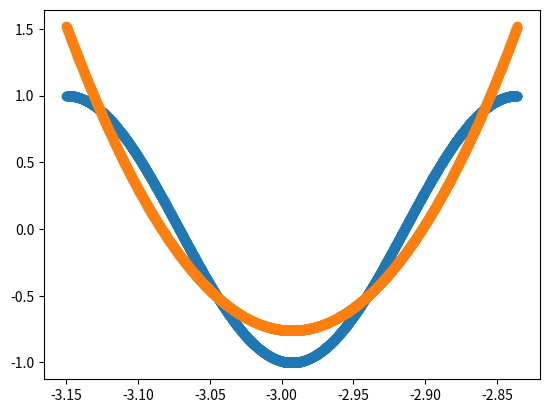

Source code (Python):
# [redacted]
# 函数：y = cos(20x+63)
import math
import numpy as np
import matplotlib.pyplot as plt


def func(x):
    return math.cos(20 * x + 63)

if __name__ == "__main__":
    x = np.linspace(-63.0 / 20, float(2 * math.pi - 63) / 20, 2000)
    y = [func(i) for i in x]

    f1 = np.polyfit(x, y, 3)
    p = np.poly1d(f1)

    y2 = p(x)

    plt.scatter(x, y)
    plt.scatter(x, y2)
    plt.show()